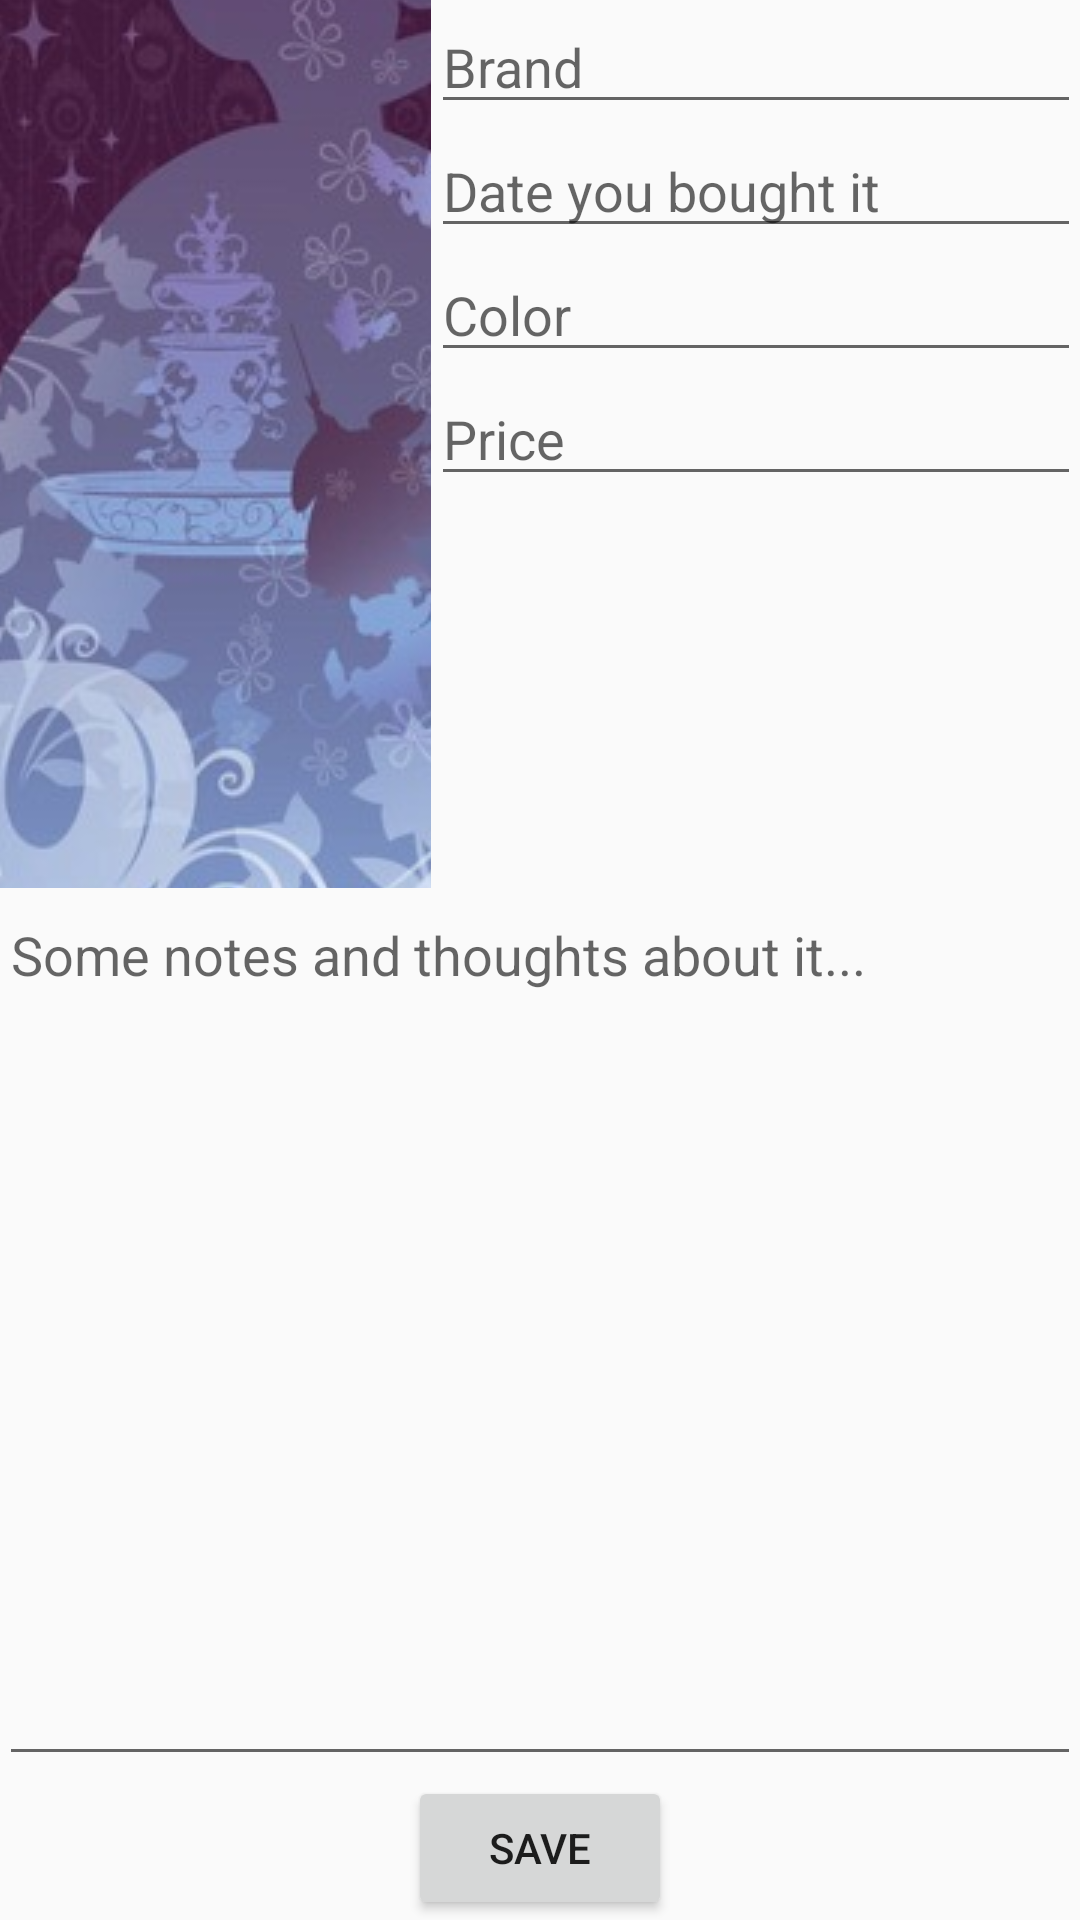

Android layout source for this screen:
<!-- AndroidManifest.xml: application theme AppTheme -->
<!-- res/layout/activity_add_new.xml -->
<?xml version="1.0" encoding="utf-8"?>
<LinearLayout xmlns:android="http://schemas.android.com/apk/res/android"
    xmlns:tools="http://schemas.android.com/tools"
    android:id="@+id/addNew"
    android:layout_width="match_parent"
    android:layout_height="match_parent"
    android:paddingBottom="@dimen/activity_vertical_margin"
    android:paddingLeft="@dimen/activity_horizontal_margin"
    android:paddingRight="@dimen/activity_horizontal_margin"
    android:paddingTop="@dimen/activity_vertical_margin"
    tools:context="com.example.android.fivethings.addNew"
    android:orientation="vertical">
    <LinearLayout
        android:layout_width="match_parent"
        android:layout_height="0dp"
        android:layout_weight="1"
        android:orientation="horizontal">
        <LinearLayout
            android:layout_width="0dp"
            android:layout_height="wrap_content"
            android:layout_weight="2"
            android:orientation="vertical">
            <ImageButton
                android:id="@+id/picture"
                android:layout_width="match_parent"
                android:layout_height="match_parent"
                android:src="@drawable/princess"
                android:onClick="dispatchTakePictureIntent"/>
        </LinearLayout>
        <LinearLayout
            android:layout_width="0dp"
            android:layout_height="wrap_content"
            android:layout_weight="3"
            android:orientation="vertical">
            <EditText
                android:id="@+id/brand"
                android:layout_width="match_parent"
                android:layout_height="wrap_content"
                android:hint="Brand"
                android:inputType="text"/>
            <EditText
                android:id="@+id/date"
                android:layout_width="match_parent"
                android:layout_height="wrap_content"
                android:hint="Date you bought it"
                android:inputType="date"/>
            <EditText
                android:id="@+id/color"
                android:layout_width="match_parent"
                android:layout_height="wrap_content"
                android:hint="Color"
                android:inputType="text"/>
            <EditText
                android:id="@+id/price"
                android:layout_width="match_parent"
                android:layout_height="wrap_content"
                android:hint="Price"
                android:inputType="number"/>
        </LinearLayout>
    </LinearLayout>
    <LinearLayout
        android:layout_width="match_parent"
        android:layout_height="0dp"
        android:layout_weight="1"
        android:orientation="horizontal">
        <EditText
            android:id="@+id/notes"
            android:layout_width="match_parent"
            android:layout_height="match_parent"
            android:gravity="top|left"
            android:hint="Some notes and thoughts about it..."
            android:inputType="text"/>
    </LinearLayout>
    <Button
        android:id="@+id/saveButton"
        android:layout_width="wrap_content"
        android:layout_height="wrap_content"
        android:text="SAVE"
        android:layout_gravity="center"
        android:onClick="saveButtom"/>

</LinearLayout>
<!-- resources referenced by this layout -->
<resources>
  <!-- drawable princess: jpg bitmap (drawable, 174812 bytes) -->
  <style name="AppTheme" parent="Theme.AppCompat.Light.DarkActionBar">
          
          <item name="colorPrimary">@color/colorPrimary</item>
          <item name="colorPrimaryDark">@color/colorPrimaryDark</item>
          <item name="colorAccent">@color/colorAccent</item>
      </style>
  <!-- not gathered from this repository: default colours our renderer supplied (Android Studio template values) -->
  <color name="colorPrimary">#FF6200EE</color>
  <color name="colorPrimaryDark">#FF3700B3</color>
  <color name="colorAccent">#FF03DAC5</color>
</resources>
